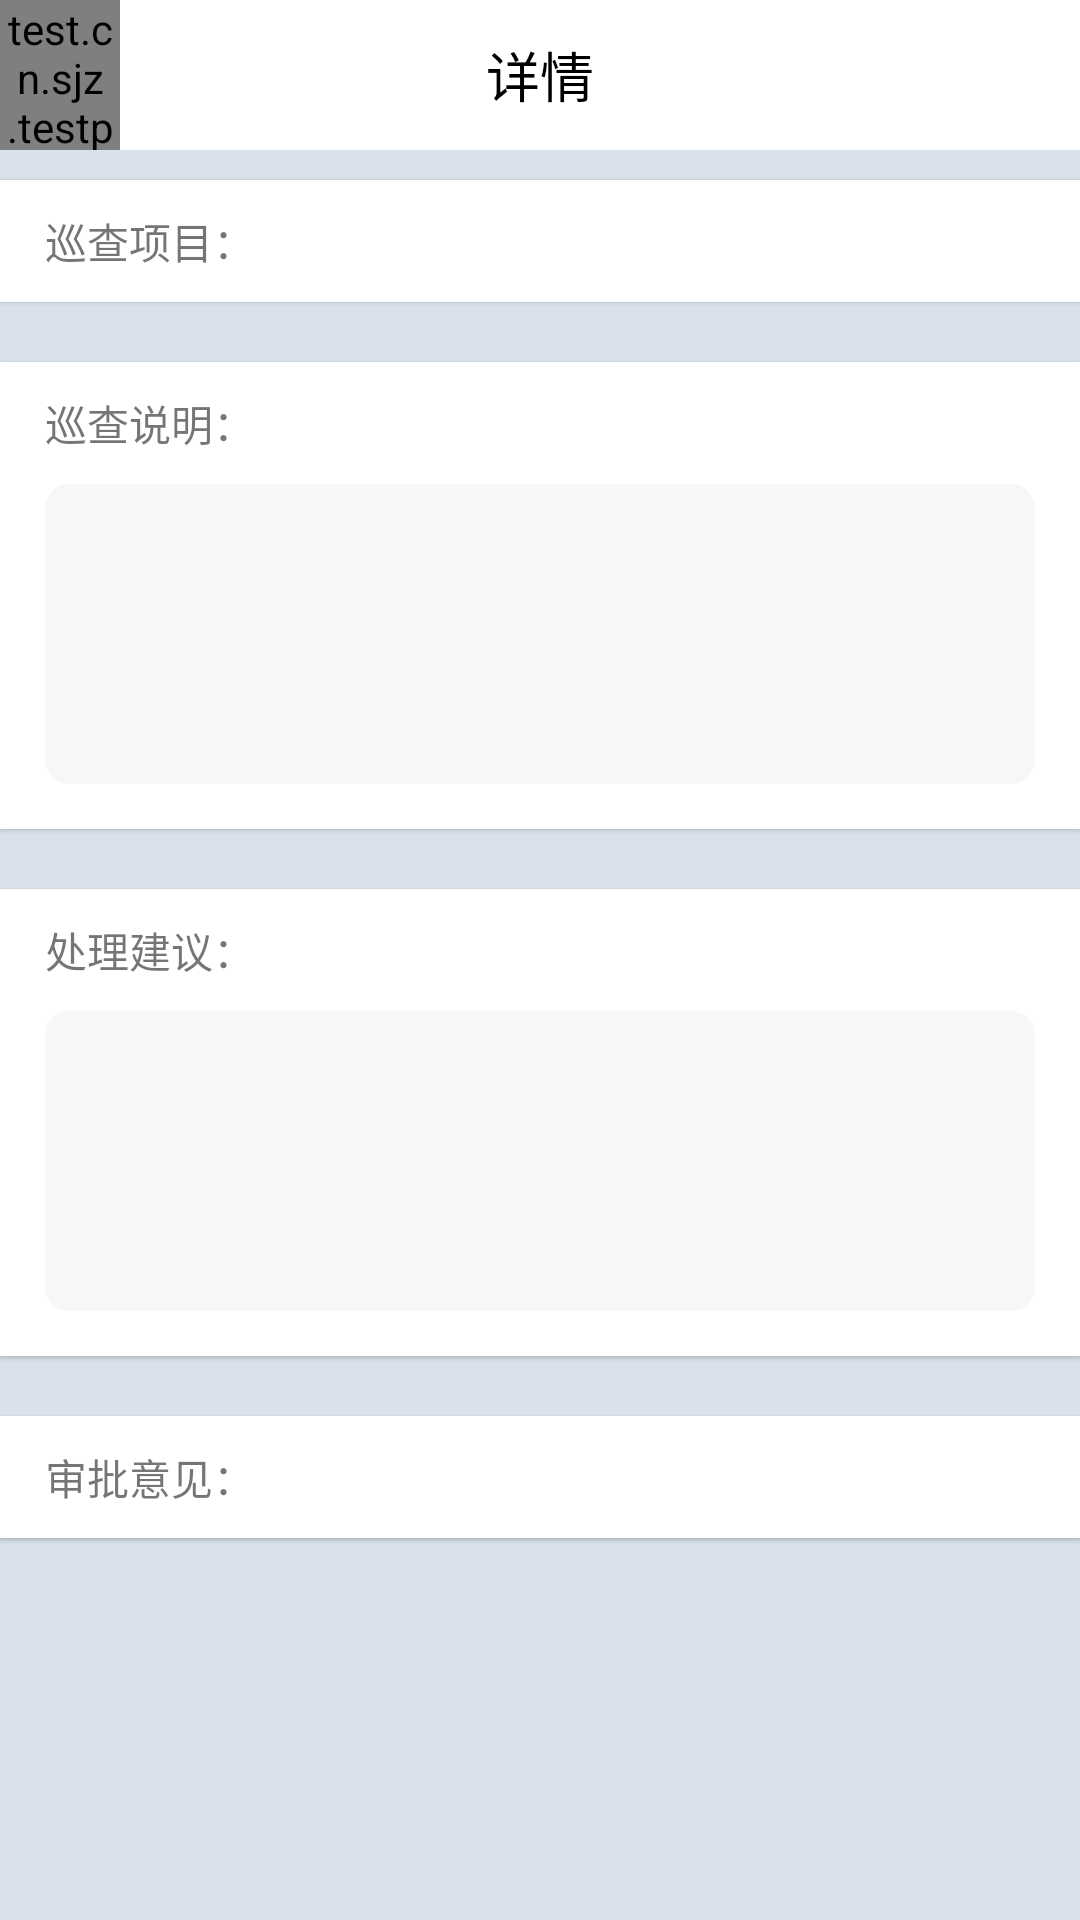

Layout XML and referenced resources for this Android screen:
<!-- AndroidManifest.xml: application theme AppTheme -->
<!-- res/layout/activity_patrol_detail.xml -->
<?xml version="1.0" encoding="utf-8"?>
<RelativeLayout xmlns:android="http://schemas.android.com/apk/res/android"
    android:layout_width="match_parent" android:layout_height="match_parent"
    android:background="@color/gray_blue_bg">
    <include
        layout="@layout/layout_actionbar" />

    <LinearLayout
        android:id="@+id/ll_item"
        android:layout_width="match_parent"
        android:layout_height="wrap_content"
        android:layout_marginTop="60dp"
        android:orientation="horizontal"
        android:elevation="1dp"
        android:background="@color/white"
        android:paddingTop="10dp"
        android:paddingBottom="10dp"
        android:paddingRight="15dp"
        android:paddingLeft="15dp">
        <TextView
            android:id="@+id/tv_lab_item"
            android:layout_width="wrap_content"
            android:layout_height="wrap_content"
            android:text="巡查项目："
            />
        <TextView
            android:id="@+id/tv_item"
            android:layout_width="match_parent"
            android:layout_height="20dp"
            android:layout_marginLeft="10dp"
            android:layout_toRightOf="@+id/tv_lab_item">
        </TextView>

    </LinearLayout>

    <LinearLayout
        android:id="@+id/ll_content"
        android:layout_width="match_parent"
        android:layout_height="wrap_content"
        android:layout_marginTop="20dp"
        android:layout_below="@+id/ll_item"
        android:background="@color/white"
        android:elevation="1dp"
        android:orientation="vertical"
        android:paddingTop="10dp"
        android:paddingBottom="15dp"
        android:paddingRight="15dp"
        android:paddingLeft="15dp">

        <TextView
            android:id="@+id/tv_lab_content"
            android:layout_width="wrap_content"
            android:layout_height="wrap_content"
            android:text="巡查说明：" />
        <TextView
            android:id="@+id/tv_content"
            android:layout_width="match_parent"
            android:layout_height="100dp"
            android:layout_marginTop="10dp"
            android:padding="8dp"
            android:background="@drawable/shape_radius_8_bg_gray"
            android:gravity="left|top"/>
    </LinearLayout>

    <LinearLayout
        android:id="@+id/ll_advice"
        android:layout_width="match_parent"
        android:layout_height="wrap_content"
        android:layout_marginTop="20dp"
        android:layout_below="@+id/ll_content"
        android:background="@color/white"
        android:elevation="1dp"
        android:orientation="vertical"
        android:paddingTop="10dp"
        android:paddingBottom="15dp"
        android:paddingRight="15dp"
        android:paddingLeft="15dp">
        <TextView
            android:id="@+id/tv_lab_advice"
            android:layout_width="wrap_content"
            android:layout_height="wrap_content"
            android:text="处理建议：" />
        <TextView
            android:id="@+id/tv_advice"
            android:layout_width="match_parent"
            android:layout_height="100dp"
            android:layout_marginTop="10dp"
            android:padding="8dp"
            android:background="@drawable/shape_radius_8_bg_gray"
            android:gravity="left|top"/>
    </LinearLayout>


    <LinearLayout
        android:id="@+id/ll_status"
        android:layout_width="match_parent"
        android:layout_height="wrap_content"
        android:layout_marginTop="20dp"
        android:layout_below="@+id/ll_advice"
        android:orientation="horizontal"
        android:elevation="1dp"
        android:background="@color/white"
        android:paddingTop="10dp"
        android:paddingBottom="10dp"
        android:paddingRight="15dp"
        android:paddingLeft="15dp">
        <TextView
            android:id="@+id/tv_lab_status"
            android:layout_width="wrap_content"
            android:layout_height="wrap_content"
            android:text="审批意见："
            />
        <TextView
            android:id="@+id/tv_status"
            android:layout_width="match_parent"
            android:layout_height="20dp"
            android:layout_marginLeft="10dp"
            android:layout_toRightOf="@+id/tv_lab_status">
        </TextView>

    </LinearLayout>


</RelativeLayout>
<!-- res/layout/layout_actionbar.xml (included above) -->
<?xml version="1.0" encoding="utf-8"?>
<RelativeLayout xmlns:android="http://schemas.android.com/apk/res/android"
    android:layout_width="match_parent"
    android:layout_height="50dp"
    android:background="@color/white">
    <test.cn.sjz.testproject.customview.FontTextView
        android:id="@+id/tv_back"
        android:layout_width="40dp"
        android:layout_height="match_parent"
        android:text="&#xe601;"
        android:gravity="center"/>
    <TextView
        android:id="@+id/tv_title"
        android:layout_width="wrap_content"
        android:layout_height="match_parent"
        android:text="详情"
        android:textColor="@color/black"
        android:textSize="18sp"
        android:gravity="center"
        android:layout_centerHorizontal="true"/>
    <TextView
        android:id="@+id/tv_right_btn"
        android:layout_width="wrap_content"
        android:layout_height="match_parent"
        android:gravity="center"
        android:layout_alignParentRight="true"
        android:padding="10dp"
        android:text=""/>
</RelativeLayout>
<!-- resources referenced by this layout -->
<resources>
  <color name="black">#000000</color>
  <color name="gray_blue_bg">#2f4A7AA2</color>
  <color name="white">#ffffff</color>
  <!-- drawable shape_radius_8_bg_gray (drawable) -->
  <?xml version="1.0" encoding="utf-8"?>
  <shape xmlns:android="http://schemas.android.com/apk/res/android">
      <corners
          android:radius="8dp"
          />
      <solid
          android:color="@color/background_gray"/>
  </shape>
  <style name="AppTheme" parent="Theme.AppCompat.Light.NoActionBar">
          
          <item name="colorPrimary">@color/colorPrimary</item>
          <item name="colorPrimaryDark">@color/colorPrimaryDark</item>
          <item name="colorAccent">@color/colorAccent</item>
      </style>
  <color name="background_gray">#f7f7f7</color>
  <color name="colorPrimary">#3F51B5</color>
  <color name="colorPrimaryDark">#303F9F</color>
  <color name="colorAccent">#FF4081</color>
</resources>
